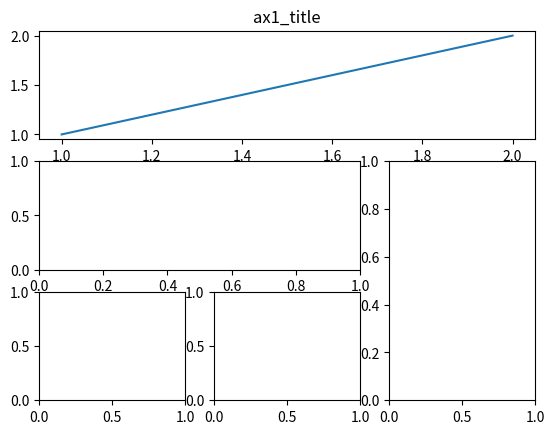
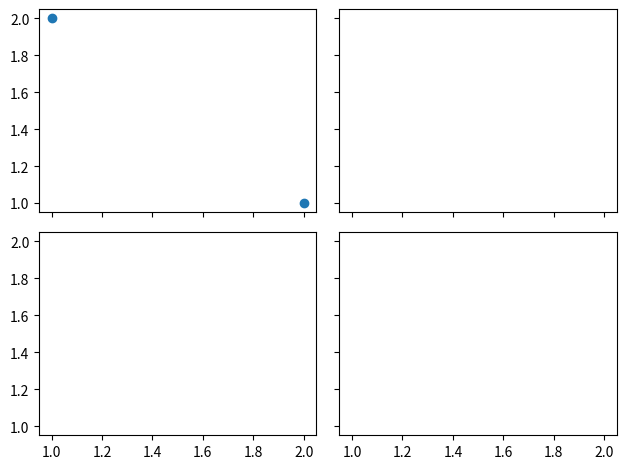

The matplotlib source for these figures, in order:
import matplotlib.pyplot as plt
import matplotlib.gridspec as gridspec

plt.figure()
ax1 = plt.subplot2grid((3, 3), (0, 0), colspan=3, rowspan=1)
# (3,3)是整个figure，3行3列，从原点开始plot，colspan代表有多少单位的列，rowspan有多少行，默认1
ax1.plot([1, 2], [1, 2])
ax1.set_title('ax1_title')  # 设置figuer的title
ax2 = plt.subplot2grid((3, 3), (1, 0), colspan=2)
ax3 = plt.subplot2grid((3, 3), (1, 2), rowspan=2)
ax4 = plt.subplot2grid((3, 3), (2, 0))
ax5 = plt.subplot2grid((3, 3), (2, 1))

plt.figure()
gs = gridspec.GridSpec(3,3)
ax1 = plt.subplot(gs[0,:])
ax2 = plt.subplot(gs[1,:2])
ax3 = plt.subplot(gs[1:,2])
ax4 = plt.subplot(gs[2,0])
ax5 = plt.subplot(gs[2,1])
# 使用索引的方式告诉我们占了那些行那些列

f,((ax11,ax12),(ax21,ax22)) =plt.subplots(2,2,sharex=True,sharey=True)
ax11.scatter([1,2],[2,1])
# 四个图共享x，y轴  sharex=True,sharey=True
plt.tight_layout()
plt.show()
